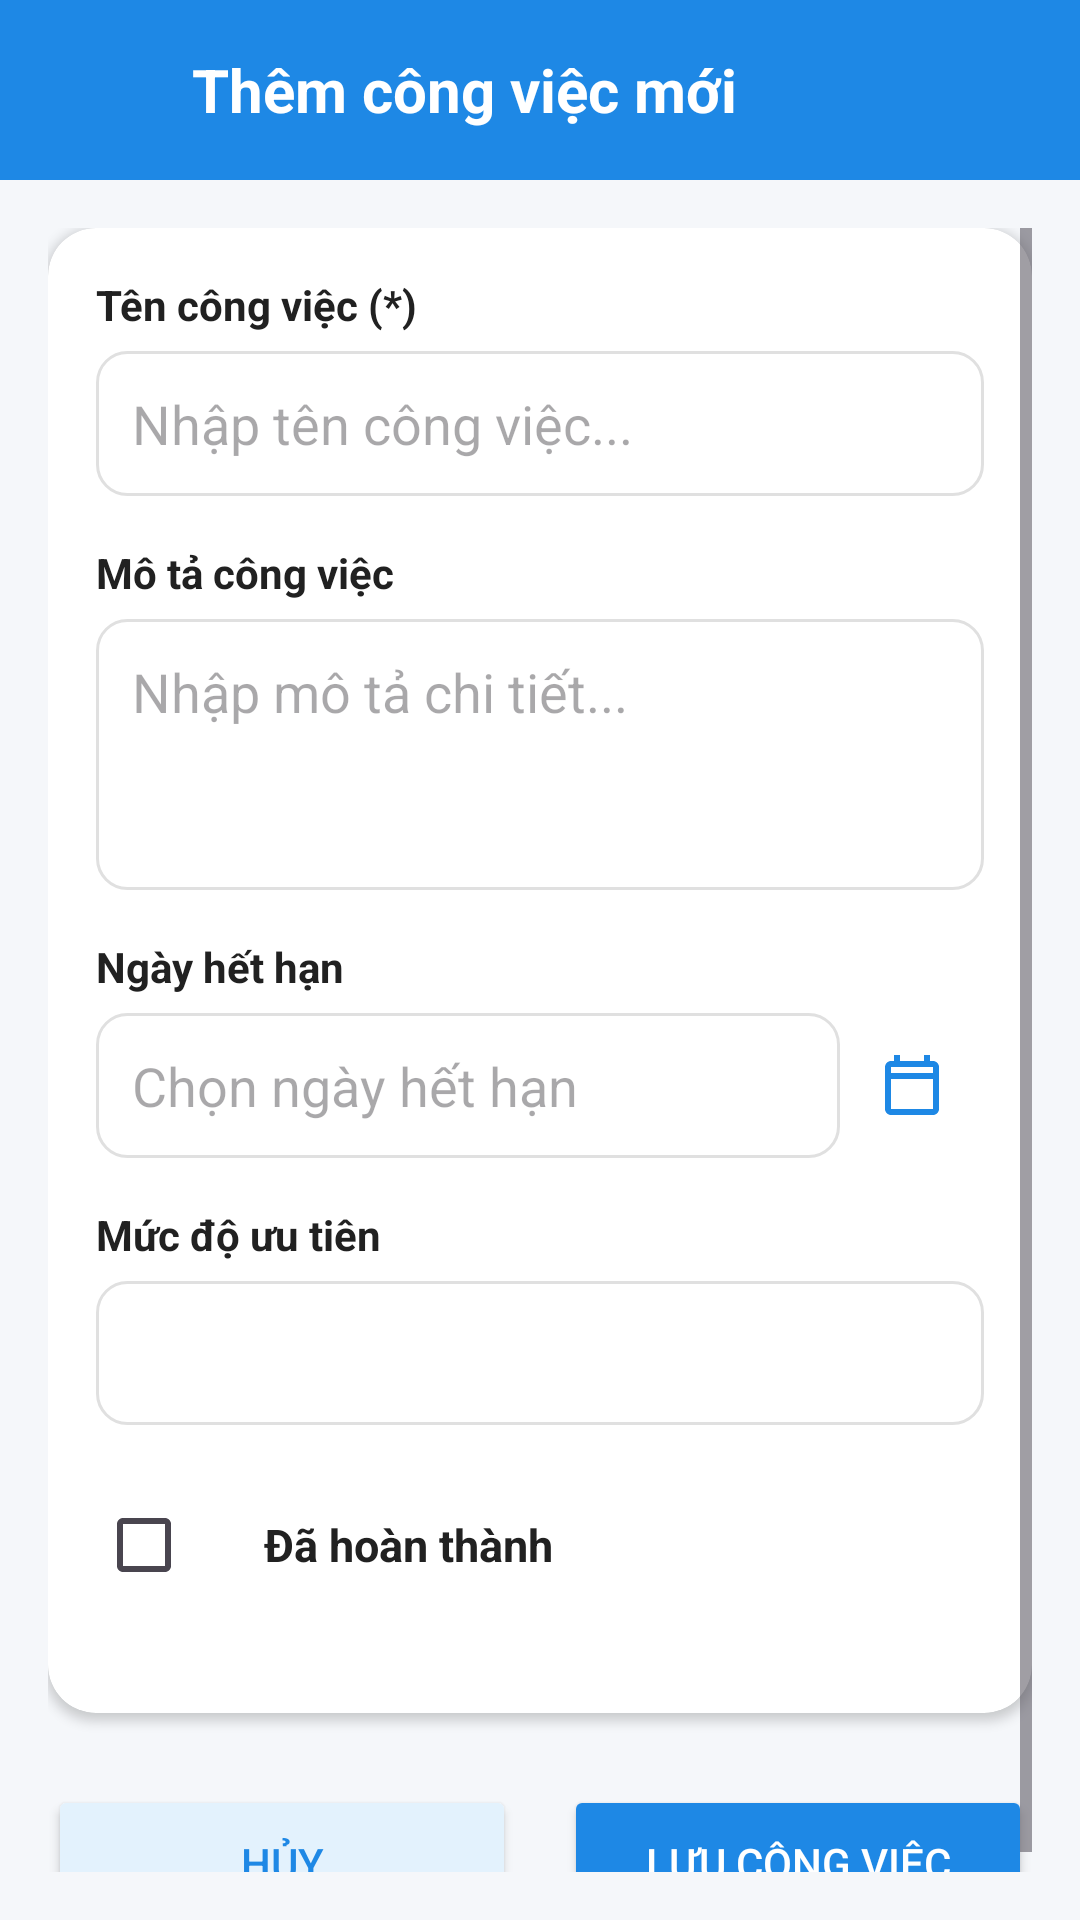

This screen was rendered from an Android layout file. Write that file and the resources it references.
<!-- AndroidManifest.xml: application theme Theme.BàiGiữaKì -->
<!-- res/layout/activity_add_edit_task.xml -->
<?xml version="1.0" encoding="utf-8"?>
<LinearLayout xmlns:android="http://schemas.android.com/apk/res/android"
    xmlns:app="http://schemas.android.com/apk/res-auto"
    xmlns:tools="http://schemas.android.com/tools"
    android:layout_width="match_parent"
    android:layout_height="match_parent"
    android:orientation="vertical"
    android:background="@color/bg_light"
    tools:context=".AddEditTaskActivity">

    
    <LinearLayout
        android:layout_width="match_parent"
        android:layout_height="60dp"
        android:background="@color/primary"
        android:orientation="horizontal"
        android:gravity="center_vertical"
        android:paddingHorizontal="16dp">

        <ImageButton
            android:id="@+id/btn_back"
            android:layout_width="36dp"
            android:layout_height="36dp"
            android:background="?attr/selectableItemBackgroundBorderless"
            android:src="@drawable/ic_search"
            android:rotation="180"
            app:tint="@color/white"
            android:contentDescription="Quay lại" />

        <TextView
            android:id="@+id/tv_header_title"
            android:layout_width="wrap_content"
            android:layout_height="wrap_content"
            android:text="@string/title_add_task"
            android:textColor="@color/white"
            android:textSize="20sp"
            android:textStyle="bold"
            android:layout_marginStart="12dp"/>

    </LinearLayout>

    <ScrollView
        android:layout_width="match_parent"
        android:layout_height="0dp"
        android:layout_weight="1"
        android:padding="16dp">

        <LinearLayout
            android:layout_width="match_parent"
            android:layout_height="wrap_content"
            android:orientation="vertical">

            
            <androidx.cardview.widget.CardView
                android:layout_width="match_parent"
                android:layout_height="wrap_content"
                app:cardCornerRadius="16dp"
                app:cardElevation="2dp"
                app:cardBackgroundColor="@color/white">

                <LinearLayout
                    android:layout_width="match_parent"
                    android:layout_height="wrap_content"
                    android:orientation="vertical"
                    android:padding="16dp">

                    
                    <TextView
                        android:layout_width="wrap_content"
                        android:layout_height="wrap_content"
                        android:text="@string/label_task_title"
                        android:textSize="14sp"
                        android:textStyle="bold"
                        android:textColor="@color/text_primary" />

                    <EditText
                        android:id="@+id/et_task_title"
                        android:layout_width="match_parent"
                        android:layout_height="wrap_content"
                        android:hint="@string/hint_title"
                        android:inputType="textCapSentences"
                        android:maxLines="2"
                        android:padding="12dp"
                        android:background="@drawable/bg_search"
                        android:layout_marginTop="6dp"
                        android:layout_marginBottom="16dp" />

                    
                    <TextView
                        android:layout_width="wrap_content"
                        android:layout_height="wrap_content"
                        android:text="@string/label_task_desc"
                        android:textSize="14sp"
                        android:textStyle="bold"
                        android:textColor="@color/text_primary" />

                    <EditText
                        android:id="@+id/et_task_desc"
                        android:layout_width="match_parent"
                        android:layout_height="wrap_content"
                        android:hint="@string/hint_desc"
                        android:inputType="textMultiLine"
                        android:minLines="3"
                        android:gravity="top"
                        android:padding="12dp"
                        android:background="@drawable/bg_search"
                        android:layout_marginTop="6dp"
                        android:layout_marginBottom="16dp" />

                    
                    <TextView
                        android:layout_width="wrap_content"
                        android:layout_height="wrap_content"
                        android:text="@string/label_due_date"
                        android:textSize="14sp"
                        android:textStyle="bold"
                        android:textColor="@color/text_primary" />

                    <LinearLayout
                        android:layout_width="match_parent"
                        android:layout_height="wrap_content"
                        android:orientation="horizontal"
                        android:gravity="center_vertical"
                        android:layout_marginTop="6dp"
                        android:layout_marginBottom="16dp">

                        <EditText
                            android:id="@+id/et_due_date"
                            android:layout_width="0dp"
                            android:layout_height="wrap_content"
                            android:layout_weight="1"
                            android:hint="@string/hint_due_date"
                            android:focusable="false"
                            android:clickable="true"
                            android:padding="12dp"
                            android:background="@drawable/bg_search" />

                        <ImageButton
                            android:id="@+id/btn_pick_date"
                            android:layout_width="48dp"
                            android:layout_height="48dp"
                            android:src="@drawable/ic_calendar"
                            android:background="?attr/selectableItemBackgroundBorderless"
                            app:tint="@color/primary"
                            android:contentDescription="Chọn ngày" />

                    </LinearLayout>

                    
                    <TextView
                        android:layout_width="wrap_content"
                        android:layout_height="wrap_content"
                        android:text="@string/label_priority"
                        android:textSize="14sp"
                        android:textStyle="bold"
                        android:textColor="@color/text_primary" />

                    <Spinner
                        android:id="@+id/sp_priority"
                        android:layout_width="match_parent"
                        android:layout_height="48dp"
                        android:padding="8dp"
                        android:background="@drawable/bg_search"
                        android:layout_marginTop="6dp"
                        android:layout_marginBottom="16dp" />

                    
                    <LinearLayout
                        android:id="@+id/layout_status"
                        android:layout_width="match_parent"
                        android:layout_height="wrap_content"
                        android:orientation="horizontal"
                        android:gravity="center_vertical"
                        android:layout_marginBottom="16dp">

                        <CheckBox
                            android:id="@+id/cb_task_status"
                            android:layout_width="wrap_content"
                            android:layout_height="wrap_content"
                            android:buttonTint="@color/primary" />

                        <TextView
                            android:layout_width="wrap_content"
                            android:layout_height="wrap_content"
                            android:text="@string/filter_status_completed"
                            android:textSize="15sp"
                            android:textStyle="bold"
                            android:textColor="@color/text_primary"
                            android:layout_marginStart="8dp" />

                    </LinearLayout>

                </LinearLayout>

            </androidx.cardview.widget.CardView>

            
            <LinearLayout
                android:layout_width="match_parent"
                android:layout_height="wrap_content"
                android:orientation="horizontal"
                android:layout_marginTop="24dp">

                <Button
                    android:id="@+id/btn_cancel"
                    android:layout_width="0dp"
                    android:layout_height="52dp"
                    android:layout_weight="1"
                    android:text="@string/btn_cancel"
                    android:textColor="@color/primary"
                    android:backgroundTint="@color/primary_light"
                    android:layout_marginEnd="8dp"
                    app:cornerRadius="12dp" />

                <Button
                    android:id="@+id/btn_save"
                    android:layout_width="0dp"
                    android:layout_height="52dp"
                    android:layout_weight="1"
                    android:text="@string/btn_save"
                    android:textColor="@color/white"
                    android:backgroundTint="@color/primary"
                    android:layout_marginStart="8dp"
                    app:cornerRadius="12dp" />

            </LinearLayout>

        </LinearLayout>

    </ScrollView>

</LinearLayout>
<!-- resources referenced by this layout -->
<resources>
  <color name="bg_light">#F5F7FA</color>
  <color name="primary">#1E88E5</color>
  <color name="primary_light">#E3F2FD</color>
  <color name="text_primary">#212121</color>
  <color name="white">#FFFFFFFF</color>
  <!-- drawable bg_search (drawable) -->
  <?xml version="1.0" encoding="utf-8"?>
  <shape xmlns:android="http://schemas.android.com/apk/res/android"
      android:shape="rectangle">
      <solid android:color="@color/white" />
      <corners android:radius="10dp" />
      <stroke android:width="1dp" android:color="@color/divider" />
  </shape>
  <!-- drawable ic_calendar (drawable) -->
  <vector xmlns:android="http://schemas.android.com/apk/res/android"
      android:width="24dp"
      android:height="24dp"
      android:viewportWidth="24"
      android:viewportHeight="24">
    <path
        android:fillColor="#FF757575"
        android:pathData="M19,4h-1V2h-2v2H8V2H6v2H5C3.89,4 3.01,4.9 3.01,6L3,20c0,1.1 0.89,2 2,2h14c1.1,0 2,-0.9 2,-2V6C21,4.9 20.1,4 19,4zM19,20H5V10h14V20zM19,8H5V6h14V8z"/>
  </vector>
  <string name="btn_cancel">Hủy</string>
  <string name="btn_save">Lưu công việc</string>
  <string name="filter_status_completed">Đã hoàn thành</string>
  <string name="hint_desc">Nhập mô tả chi tiết...</string>
  <string name="hint_due_date">Chọn ngày hết hạn</string>
  <string name="hint_title">Nhập tên công việc...</string>
  <string name="label_due_date">Ngày hết hạn</string>
  <string name="label_priority">Mức độ ưu tiên</string>
  <string name="label_task_desc">Mô tả công việc</string>
  <string name="label_task_title">Tên công việc (*)</string>
  <string name="title_add_task">Thêm công việc mới</string>
  <style name="Theme.BàiGiữaKì" parent="Base.Theme.BàiGiữaKì" />
  <color name="divider">#E0E0E0</color>
  <style name="Base.Theme.BàiGiữaKì" parent="Theme.Material3.DayNight.NoActionBar">
          
          
      </style>
</resources>
